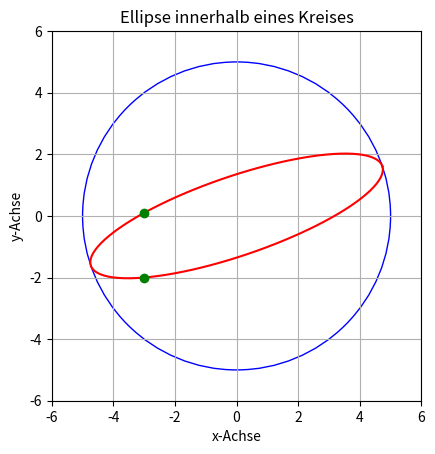

Write the Python code that produced this figure.
import matplotlib.pyplot as plt
import numpy as np
from scipy.optimize import minimize

# Kreis Parameter
radius = 5
circle_center = (0, 0)

# Gegebene Punkte innerhalb des Kreises
point1 = (-3, 0.1)
point2 = (-3, -2)
(x1, y1), (x2, y2) = point1, point2

# Funktion zur Berechnung der Ellipsenparameter
def ellipse_loss(params):
  b, angle = params
  a = radius
  cos_angle = np.cos(angle)
  sin_angle = np.sin(angle)

  # Punkt 1 auf der Ellipse
  term1 = ((x1 * cos_angle + y1 * sin_angle) ** 2) / a**2
  term2 = ((x1 * sin_angle - y1 * cos_angle) ** 2) / b**2

  # Punkt 2 auf der Ellipse
  term3 = ((x2 * cos_angle + y2 * sin_angle) ** 2) / a**2
  term4 = ((x2 * sin_angle - y2 * cos_angle) ** 2) / b**2

  return (term1 + term2 - 1) ** 2 + (term3 + term4 - 1) ** 2

# Initiale Schätzungen für b und angle
initial_guess = [radius / 2, 0]

# Optimiere die Parameter der Ellipse
result = minimize(ellipse_loss, initial_guess, method='Nelder-Mead')
b_opt, angle_opt = result.x
a_opt = radius

# Generiere Ellipse Punkte
t = np.linspace(0, 2 * np.pi, 100)
ellipse_x = a_opt * np.cos(t)
ellipse_y = b_opt * np.sin(t)

# Rotationsmatrix anwenden
R = np.array([[np.cos(angle_opt), -np.sin(angle_opt)],
              [np.sin(angle_opt), np.cos(angle_opt)]])

ellipse_rotated = np.dot(R, np.array([ellipse_x, ellipse_y]))

# Zeichne Kreis und Ellipse
fig, ax = plt.subplots()

# Kreis zeichnen
circle = plt.Circle(circle_center, radius, color='blue', fill=False)
ax.add_artist(circle)

# Ellipse zeichnen
ax.plot(ellipse_rotated[0, :] + circle_center[0], ellipse_rotated[1, :] + circle_center[1], color='red')

# Gegebene Punkte zeichnen
ax.plot(x1, y1, 'go')  # Punkt 1
ax.plot(x2, y2, 'go')  # Punkt 2

# Plot Konfiguration
ax.set_xlim(-radius - 1, radius + 1)
ax.set_ylim(-radius - 1, radius + 1)
ax.set_aspect('equal', 'box')
plt.grid(True)
plt.title('Ellipse innerhalb eines Kreises')
plt.xlabel('x-Achse')
plt.ylabel('y-Achse')

plt.show()
